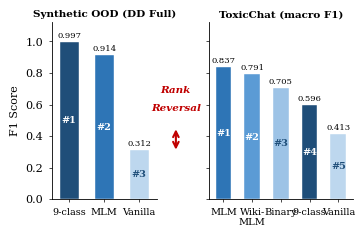

The script that saved this image: (Note: this script raises an exception after producing the figure.)
import matplotlib
matplotlib.use('Agg')
import matplotlib.pyplot as plt
import numpy as np
from matplotlib.patches import FancyArrowPatch

# --- Data ---
variants_left = ['9-class', 'MLM', 'Vanilla']
values_left = [0.997, 0.914, 0.312]

variants_right = ['MLM', 'Wiki-\nMLM', 'Binary', '9-class', 'Vanilla']
values_right = [0.837, 0.791, 0.705, 0.596, 0.413]

color_map = {
    '9-class':  '#1f4e79',
    'MLM':      '#2e75b6',
    'Wiki-\nMLM': '#5b9bd5',
    'Binary':   '#9dc3e6',
    'Vanilla':  '#bdd7ee',
}

text_color_map = {
    '9-class':  'white',
    'MLM':      'white',
    'Wiki-\nMLM': 'white',
    'Binary':   '#1f4e79',
    'Vanilla':  '#1f4e79',
}

plt.rcParams.update({
    'font.family': 'serif',
    'font.serif': ['Times New Roman', 'DejaVu Serif'],
    'font.size': 8,
    'axes.linewidth': 0.6,
    'xtick.major.width': 0.5,
    'ytick.major.width': 0.5,
    'xtick.major.size': 2.5,
    'ytick.major.size': 2.5,
    'pdf.fonttype': 42,
    'ps.fonttype': 42,
})

fig = plt.figure(figsize=(3.5, 2.6))

ax1 = fig.add_axes([0.12, 0.18, 0.30, 0.68])
ax2 = fig.add_axes([0.57, 0.18, 0.41, 0.68])

bar_width = 0.55

# --- Left panel ---
x_left = np.arange(len(variants_left))
bars_left = ax1.bar(x_left, values_left, width=bar_width,
                    color=[color_map[v] for v in variants_left],
                    edgecolor='white', linewidth=0.3, zorder=3)
ax1.set_xticks(x_left)
ax1.set_xticklabels(variants_left, fontsize=7)
ax1.set_ylabel('F1 Score', fontsize=8)
ax1.set_ylim(0, 1.12)
ax1.set_xlim(-0.5, len(variants_left) - 0.5)
ax1.set_title('Synthetic OOD (DD Full)', fontsize=7.5, fontweight='bold', pad=4)

for i, (bar, val, v) in enumerate(zip(bars_left, values_left, variants_left)):
    ax1.text(bar.get_x() + bar.get_width()/2, val + 0.015,
             f'{val:.3f}', ha='center', va='bottom', fontsize=6)
    ax1.text(bar.get_x() + bar.get_width()/2, val/2,
             f'#{i+1}', ha='center', va='center', fontsize=7,
             fontweight='bold', color=text_color_map[v])

# --- Right panel ---
x_right = np.arange(len(variants_right))
bars_right = ax2.bar(x_right, values_right, width=bar_width,
                     color=[color_map[v] for v in variants_right],
                     edgecolor='white', linewidth=0.3, zorder=3)
ax2.set_xticks(x_right)
ax2.set_xticklabels(variants_right, fontsize=7)
ax2.set_ylim(0, 1.12)
ax2.set_xlim(-0.5, len(variants_right) - 0.5)
ax2.set_title('ToxicChat (macro F1)', fontsize=7.5, fontweight='bold', pad=4)
ax2.set_yticklabels([])

for i, (bar, val, v) in enumerate(zip(bars_right, values_right, variants_right)):
    ax2.text(bar.get_x() + bar.get_width()/2, val + 0.015,
             f'{val:.3f}', ha='center', va='bottom', fontsize=6)
    ax2.text(bar.get_x() + bar.get_width()/2, val/2,
             f'#{i+1}', ha='center', va='center', fontsize=7,
             fontweight='bold', color=text_color_map[v])

# --- Spines ---
for ax in [ax1, ax2]:
    ax.spines['top'].set_visible(False)
    ax.spines['right'].set_visible(False)
    ax.tick_params(axis='both', which='both', direction='out')
    ax.set_axisbelow(True)
    ax.yaxis.set_major_locator(plt.MultipleLocator(0.2))

# --- Reversal annotation ---
mid_x = 0.475
fig.text(mid_x, 0.60, 'Rank', fontsize=7.5, fontweight='bold',
         ha='center', va='center', color='#c00000', style='italic')
fig.text(mid_x, 0.53, 'Reversal', fontsize=7.5, fontweight='bold',
         ha='center', va='center', color='#c00000', style='italic')

arrow = FancyArrowPatch(
    (mid_x, 0.46), (mid_x, 0.36),
    arrowstyle='<->', mutation_scale=10,
    color='#c00000', linewidth=1.5,
    transform=fig.transFigure, clip_on=False
)
fig.patches.append(arrow)

out_base = '/home/ubuntu/.agent-ml-research-idea_gen_0514_2/projects/persuasion_turn_jailbreak_detect/docs/paper/figures/paper/fig_hierarchy_reversal'
plt.savefig(out_base + '.pdf', bbox_inches='tight', pad_inches=0.05, dpi=300)
plt.savefig(out_base + '.png', bbox_inches='tight', pad_inches=0.05, dpi=300)
plt.close()
print("Done")
